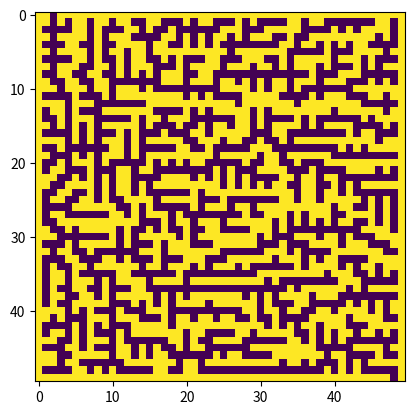

The matplotlib source for this figure: (Note: this script raises an exception after producing the figure.)
#!/usr/bin/env python
# coding: utf-8

# In[2]:


import random
import time

## Functions
# Find number of surrounding cells
def surroundingCells(rand_wall):
	s_cells = 0
	if (maze[rand_wall[0]-1][rand_wall[1]] == 'c'):
		s_cells += 1
	if (maze[rand_wall[0]+1][rand_wall[1]] == 'c'):
		s_cells += 1
	if (maze[rand_wall[0]][rand_wall[1]-1] == 'c'):
		s_cells +=1
	if (maze[rand_wall[0]][rand_wall[1]+1] == 'c'):
		s_cells += 1

	return s_cells

## Main code
# Init variables
wall = 'w'
cell = 'c'
unvisited = 'u'
height = 50
width = 50
maze = []


# Denote all cells as unvisited
for i in range(0, height):
	line = []
	for j in range(0, width):
		line.append(unvisited)
	maze.append(line)

# Randomize starting point and set it a cell
starting_height = int(random.random()*height)
starting_width = int(random.random()*width)
if (starting_height == 0):
	starting_height += 1
if (starting_height == height-1):
	starting_height -= 1
if (starting_width == 0):
	starting_width += 1
if (starting_width == width-1):
	starting_width -= 1

# Mark it as cell and add surrounding walls to the list
maze[starting_height][starting_width] = cell
walls = []
walls.append([starting_height - 1, starting_width])
walls.append([starting_height, starting_width - 1])
walls.append([starting_height, starting_width + 1])
walls.append([starting_height + 1, starting_width])

# Denote walls in maze
maze[starting_height-1][starting_width] = 'w'
maze[starting_height][starting_width - 1] = 'w'
maze[starting_height][starting_width + 1] = 'w'
maze[starting_height + 1][starting_width] = 'w'

while (walls):
	# Pick a random wall
	rand_wall = walls[int(random.random()*len(walls))-1]

	# Check if it is a left wall
	if (rand_wall[1] != 0):
		if (maze[rand_wall[0]][rand_wall[1]-1] == 'u' and maze[rand_wall[0]][rand_wall[1]+1] == 'c'):
			# Find the number of surrounding cells
			s_cells = surroundingCells(rand_wall)

			if (s_cells < 2):
				# Denote the new path
				maze[rand_wall[0]][rand_wall[1]] = 'c'

				# Mark the new walls
				# Upper cell
				if (rand_wall[0] != 0):
					if (maze[rand_wall[0]-1][rand_wall[1]] != 'c'):
						maze[rand_wall[0]-1][rand_wall[1]] = 'w'
					if ([rand_wall[0]-1, rand_wall[1]] not in walls):
						walls.append([rand_wall[0]-1, rand_wall[1]])


				# Bottom cell
				if (rand_wall[0] != height-1):
					if (maze[rand_wall[0]+1][rand_wall[1]] != 'c'):
						maze[rand_wall[0]+1][rand_wall[1]] = 'w'
					if ([rand_wall[0]+1, rand_wall[1]] not in walls):
						walls.append([rand_wall[0]+1, rand_wall[1]])

				# Leftmost cell
				if (rand_wall[1] != 0):
					if (maze[rand_wall[0]][rand_wall[1]-1] != 'c'):
						maze[rand_wall[0]][rand_wall[1]-1] = 'w'
					if ([rand_wall[0], rand_wall[1]-1] not in walls):
						walls.append([rand_wall[0], rand_wall[1]-1])


			# Delete wall
			for wall in walls:
				if (wall[0] == rand_wall[0] and wall[1] == rand_wall[1]):
					walls.remove(wall)

			continue

	# Check if it is an upper wall
	if (rand_wall[0] != 0):
		if (maze[rand_wall[0]-1][rand_wall[1]] == 'u' and maze[rand_wall[0]+1][rand_wall[1]] == 'c'):

			s_cells = surroundingCells(rand_wall)
			if (s_cells < 2):
				# Denote the new path
				maze[rand_wall[0]][rand_wall[1]] = 'c'

				# Mark the new walls
				# Upper cell
				if (rand_wall[0] != 0):
					if (maze[rand_wall[0]-1][rand_wall[1]] != 'c'):
						maze[rand_wall[0]-1][rand_wall[1]] = 'w'
					if ([rand_wall[0]-1, rand_wall[1]] not in walls):
						walls.append([rand_wall[0]-1, rand_wall[1]])

				# Leftmost cell
				if (rand_wall[1] != 0):
					if (maze[rand_wall[0]][rand_wall[1]-1] != 'c'):
						maze[rand_wall[0]][rand_wall[1]-1] = 'w'
					if ([rand_wall[0], rand_wall[1]-1] not in walls):
						walls.append([rand_wall[0], rand_wall[1]-1])

				# Rightmost cell
				if (rand_wall[1] != width-1):
					if (maze[rand_wall[0]][rand_wall[1]+1] != 'c'):
						maze[rand_wall[0]][rand_wall[1]+1] = 'w'
					if ([rand_wall[0], rand_wall[1]+1] not in walls):
						walls.append([rand_wall[0], rand_wall[1]+1])

			# Delete wall
			for wall in walls:
				if (wall[0] == rand_wall[0] and wall[1] == rand_wall[1]):
					walls.remove(wall)

			continue

	# Check the bottom wall
	if (rand_wall[0] != height-1):
		if (maze[rand_wall[0]+1][rand_wall[1]] == 'u' and maze[rand_wall[0]-1][rand_wall[1]] == 'c'):

			s_cells = surroundingCells(rand_wall)
			if (s_cells < 2):
				# Denote the new path
				maze[rand_wall[0]][rand_wall[1]] = 'c'

				# Mark the new walls
				if (rand_wall[0] != height-1):
					if (maze[rand_wall[0]+1][rand_wall[1]] != 'c'):
						maze[rand_wall[0]+1][rand_wall[1]] = 'w'
					if ([rand_wall[0]+1, rand_wall[1]] not in walls):
						walls.append([rand_wall[0]+1, rand_wall[1]])
				if (rand_wall[1] != 0):
					if (maze[rand_wall[0]][rand_wall[1]-1] != 'c'):
						maze[rand_wall[0]][rand_wall[1]-1] = 'w'
					if ([rand_wall[0], rand_wall[1]-1] not in walls):
						walls.append([rand_wall[0], rand_wall[1]-1])
				if (rand_wall[1] != width-1):
					if (maze[rand_wall[0]][rand_wall[1]+1] != 'c'):
						maze[rand_wall[0]][rand_wall[1]+1] = 'w'
					if ([rand_wall[0], rand_wall[1]+1] not in walls):
						walls.append([rand_wall[0], rand_wall[1]+1])

			# Delete wall
			for wall in walls:
				if (wall[0] == rand_wall[0] and wall[1] == rand_wall[1]):
					walls.remove(wall)


			continue

	# Check the right wall
	if (rand_wall[1] != width-1):
		if (maze[rand_wall[0]][rand_wall[1]+1] == 'u' and maze[rand_wall[0]][rand_wall[1]-1] == 'c'):

			s_cells = surroundingCells(rand_wall)
			if (s_cells < 2):
				# Denote the new path
				maze[rand_wall[0]][rand_wall[1]] = 'c'

				# Mark the new walls
				if (rand_wall[1] != width-1):
					if (maze[rand_wall[0]][rand_wall[1]+1] != 'c'):
						maze[rand_wall[0]][rand_wall[1]+1] = 'w'
					if ([rand_wall[0], rand_wall[1]+1] not in walls):
						walls.append([rand_wall[0], rand_wall[1]+1])
				if (rand_wall[0] != height-1):
					if (maze[rand_wall[0]+1][rand_wall[1]] != 'c'):
						maze[rand_wall[0]+1][rand_wall[1]] = 'w'
					if ([rand_wall[0]+1, rand_wall[1]] not in walls):
						walls.append([rand_wall[0]+1, rand_wall[1]])
				if (rand_wall[0] != 0):
					if (maze[rand_wall[0]-1][rand_wall[1]] != 'c'):
						maze[rand_wall[0]-1][rand_wall[1]] = 'w'
					if ([rand_wall[0]-1, rand_wall[1]] not in walls):
						walls.append([rand_wall[0]-1, rand_wall[1]])

			# Delete wall
			for wall in walls:
				if (wall[0] == rand_wall[0] and wall[1] == rand_wall[1]):
					walls.remove(wall)

			continue

	# Delete the wall from the list anyway
	for wall in walls:
		if (wall[0] == rand_wall[0] and wall[1] == rand_wall[1]):
			walls.remove(wall)



# Mark the remaining unvisited cells as walls
for i in range(0, height):
	for j in range(0, width):
		if (maze[i][j] == 'u'):
			maze[i][j] = 'w'

# Set entrance and exit
for i in range(0, width):
	if (maze[1][i] == 'c'):
		maze[0][i] = 'c'
		break

for i in range(width-1, 0, -1):
	if (maze[height-2][i] == 'c'):
		maze[height-1][i] = 'c'
		break

# Print final maze
#printMaze(maze)

f = open('maze-for-u.txt', 'w')
for i in range(len(maze)):
	for j in range(len(maze[0])):
		if maze[i][j] == 'w':
			f.write('#')
		else:
			f.write(' ')
	f.write('\n')
f.close()




# In[ ]:
#%%
import numpy as np
import matplotlib.pyplot as plt
import sys
import time
#%%

maze_num=np.zeros((height,width))
    
for i in range(0, height):
    for j in range(0, width):
        if (maze[i][j] == 'w'):
            maze_num[i,j]=1
			
#%%


plt.figure()
plt.imshow(maze_num)
#%%

# Начало тут

# -------------------------------------------------------

# Создадим список вершин графа
# Для этого запишем все пары (i,j) в массиве, которые являются ячейками

V=[]  # Вершины

for i in range(0, height):
    for j in range(0, width):
        if (maze[i][j] == 'c'):
            V.append((i,j))

Inf=np.Inf
d=np.zeros(len(V))
d[:]=Inf   # Хранит расстояния до вершин

Ways={}  # Тут храним маршруты, ключ в словаре это номер вершины в V, значение это последовательность вершин


# Сгенерируем координаты аватара и ключа
Avatar=V[np.random.randint(len(V))]
Key=V[np.random.randint(len(V))]

Exits=[]

i=0
for j in range(0, width):
    if (maze[i][j] == 'c'):
        print(f'({i},{j}) - выход')
        Exits.append((i,j))

i=height-1
for j in range(0, width):
    if (maze[i][j] == 'c'):
        print(f'({i},{j}) - выход')
        Exits.append((i,j))

plt.imshow(maze_num)
plt.plot([Avatar[1]],[Avatar[0]],'ro')
plt.plot([Key[1]],[Key[0]],'r*')
#%%

# Алгоритм Дейкстры 

# Создаем массив флагов, где 1- посещенные вершины, 0 - не посещенные

start=time.time()


flag_visits=np.zeros((len(V)))  # Все вершины назначаем не посещенными
Inf=np.Inf
d=np.zeros(len(V))
d[:]=Inf    # Тут храним расстояния до вершины по номеру

# Теперь отметим посещенной начальную вершину

index=V.index(Key)
print(f' Начальная координата алгоритма {V[index]}')
#flag[index]=1
d[index]=0    
Ways={}
Ways[V[index]]=[index]


def Near_d_update(index):
    
    global Ways,d,flag_visits
    i0=V[index][0]
    j0=V[index][1]
    
    near_vertex=[(i0+1,j0),(i0-1,j0),(i0,j0+1),(i0,j0-1)] # четыре соседние вершины
    
    for vertex in near_vertex:
        if vertex in V:
            index2=V.index(vertex)
            l=d[index]+1
            #print(index2)
            if flag_visits[index2]==0 and d[index2]>l:
             
                d[index2]=l
                way=(Ways[V[index]].copy())
                way.append(index2)
                Ways[V[index2]]=way
                

def Check_vertex(index):
    
    global Ways,d,flag_visits
    
    if flag_visits[index]==0:
        return -1
    
    i0=V[index][0]
    j0=V[index][1]
    n_vertex=0
    n_visited_vertex=0
    near_vertex=[(i0+1,j0),(i0-1,j0),(i0,j0+1),(i0,j0-1)] # четыре соседние вершины
    for vertex in near_vertex:
        if vertex in V:
            n_vertex+=1  #считаем число соседних вершин
            index2=V.index(vertex)
            if flag_visits[index2]==1:
                n_visited_vertex+=1   # считаем число соседних посещенных вершин
    
    if n_visited_vertex==n_vertex:
        # если все соседние вершины посещены, то путь к этой вершине можно удалять
        print(f'удаляем вершину {V[index]}')
        way=Ways.pop(V[index],[]) # Возвращаем пустой список, если такой вершины уже нет
        # Вернем индекс вершины, из которой мы попали в эту, чтобы её тоже проверить
        if len(way)>1:
            index_previous=way[-2]
            
            return index_previous
        
            
    return -1    


flag_Avatar=0
flag_Exit=0
way_Avatar=0
way_Exit=0
Count_Max=len(flag_visits)
#Count_Max=10
Count=0
while flag_Avatar*flag_Exit==0 and Count<Count_Max:
    
    Count+=1
    # Находим следующую вершину 
    D_min=d[flag_visits<1].min() # Ищем только среди не посещённых 
    indexes=np.where(d==D_min)[0] # Находим индексы с этим значением
    for i in indexes:   # Из всех найденных индексов берём первый не посещенный
        if flag_visits[i]<1:
            index=i
            break
    
    # Найденыый index это номер вершины в которую мы переходим
    
    # Проверяем ни одна ли это из искомых вершин
    if V[index]==Avatar:
        print(f'Найден минимальный путь до Аватара\n')
        way_Avatar=Ways[V[index]]
        flag_Avatar=1
    if V[index] in Exits:
        print(f'Найден минимальный путь до Выхода \n')
        way_Exit=Ways[V[index]]
        flag_Exit=1
    # Отмечаем ее посещенной    
    flag_visits[index]=1
    
    print(f'Посетили вершину {V[index]}, итерация номер {Count}, вес словаря путей {sys.getsizeof(Ways)//1024} Мб')
    # Обновляем расстояния для соседних вершин
    Near_d_update(index)
    # Проверяем можно ли удалять вершину и путь к ней
    while index>0:
        index=Check_vertex(index)
        
    #Повторяем процедуру
end=time.time()
print(f'\n -------------------------------- \n time = {end-start} ')
#%%
plt.imshow(maze_num)
plt.plot([Avatar[1]],[Avatar[0]],'ro')
plt.plot([Key[1]],[Key[0]],'r*')    
X=[]
Y=[]    
for v in way_Exit:
    y,x=V[v]
    X.append(x)
    Y.append(y)
plt.plot(X,Y,'r-')

X=[]
Y=[]    
for v in way_Avatar:
    y,x=V[v]
    X.append(x)
    Y.append(y)
plt.plot(X,Y,'g--')    

#%%

    
for v in way_Avatar:
    i,j=V[v]
    maze[i][j] = '.'


for v in way_Exit:
    i,j=V[v]
    maze[i][j] =','
    
i,j=Key

maze[i][j] = '*'



#%%

f = open('maze-for-u.txt', 'w')
for i in range(len(maze)):
    for j in range(len(maze[0])):
        if maze[i][j] == 'w':
            f.write('#')
        if maze[i][j] == '.':
            f.write('.')
        if maze[i][j] == ',':
            f.write(',')
        if maze[i][j] == '*':
            f.write('*')
        else:
            f.write(' ')
    f.write('\n')

f.close()
    


# In[ ]:
